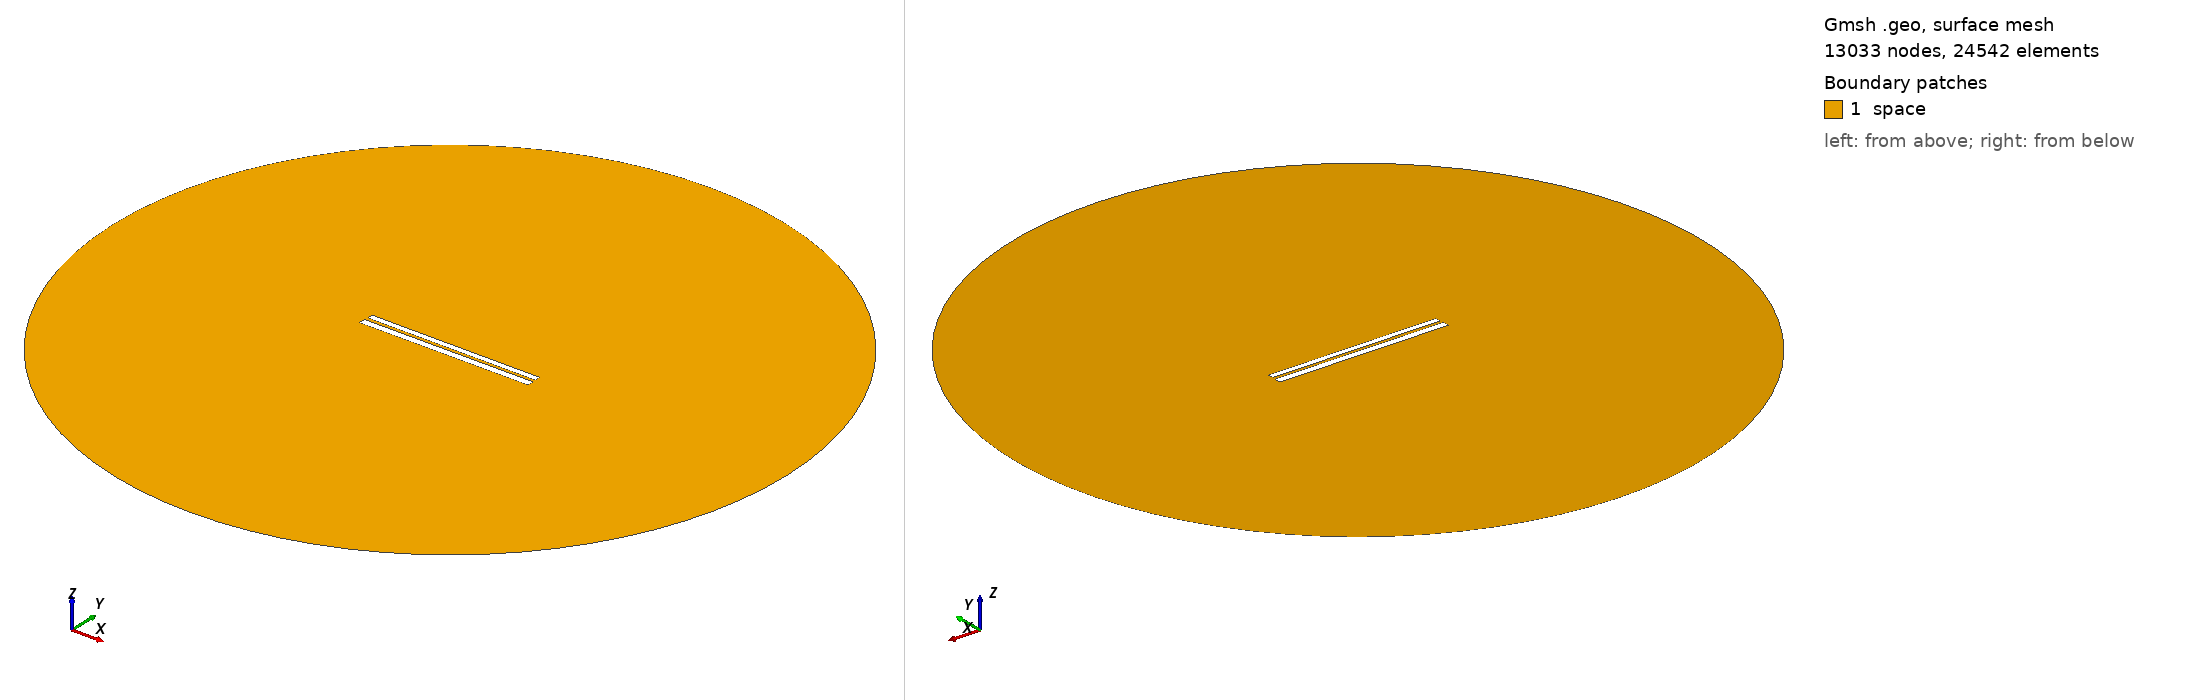

Gmsh geometry script, surface-meshed: 13033 nodes, 24542 surface elements. Boundary patches (legend numbers): 1 space. Left view from above one corner, right view from below the opposite corner. Legend entries are the model's physical surfaces. The drawing asked Gmsh for element sizes between 1% and 20% of the model's largest extent; the script's own settings can give other sizes.

=== 326.geo (drawn) ===
// Set the geometry kernel
SetFactory("OpenCASCADE");

//---------------------------------------
// Rectangles
//---------------------------------------

// Rectangle 1 (top)
Point(1) = {-49.733333333333334, 1.1277777777777778, 0, 1.0};
Point(2) = {49.733333333333334, 1.1277777777777778, 0, 1.0};
Point(3) = {49.733333333333334, 4.594444444444444, 0, 1.0};
Point(4) = {-49.733333333333334, 4.594444444444444, 0, 1.0};

Line(1) = {1, 2};
Line(2) = {2, 3};
Line(3) = {3, 4};
Line(4) = {4, 1};

Line Loop(1) = {1, 2, 3, 4};
Plane Surface(1) = {1};

Rotate { {0, 0, 1}, {0,  0.8611111111111112,  0}, -0.002 } {
  Surface{1};
}

// Rectangle 2 (bottom)
Point(5) = {-50,-0.8611111111111112, 0, 1.0};
Point(6) = { 50,-0.8611111111111112, 0, 1.0};
Point(7) = { 50,-4.861111111111111, 0, 1.0};
Point(8) = {-50,-4.861111111111111, 0, 1.0};

Line(5) = {5, 6};
Line(6) = {6, 7};
Line(7) = {7, 8};
Line(8) = {8, 5};

Line Loop(2) = {5, 6, 7, 8};
Plane Surface(2) = {2}; 


//---------------------------------------
// Circle
//---------------------------------------

// Define points
Point(9) = {0, 0, 0};        // Center
Point(10) = {200, 0, 0};     // Start point
Point(11) = {0, 200, 0};     // 90 degrees
Point(12) = {-200, 0, 0};    // 180 degrees
Point(13) = {0, -200, 0};    // 270 degrees

// Define circle arcs (each needs start, center, end)
Circle(9) = {10, 9, 11};
Circle(10) = {11, 9, 12};
Circle(11) = {12, 9, 13};
Circle(12) = {13, 9, 10};

// Define curve loop and surface if needed
Curve Loop(3) = {9, 10, 11, 12};
Surface(3) = {3};

// Subtract Rectangles from Circle
BooleanDifference{ Surface{3}; Delete; }{ Surface{1}; Surface{2}; Delete; }

//---------------------------------------
// Transfinite Lines and Surface
//---------------------------------------
r = 7;
Transfinite Line {1, 3} = 50*r Using Progression 1;
Transfinite Line {2, 4} = 2*r Using Progression 1;
Transfinite Line {5, 7} = 50*r Using Progression 1;
Transfinite Line {6, 8} = 2*r Using Progression 1;
Transfinite Line {9, 10, 11, 12} = 20 Using Progression 1;

//---------------------------------------
// Define Physical Groups
//---------------------------------------                

//--- Physical Curves
// Physical groups for boundaries
Physical Line("force_segment", 10) = {1};
Physical Line("upper_plate", 11) = {2, 3, 4};
Physical Line("lower_plate", 12) = {5, 6, 7, 8};
Physical Line("boundary", 20) = {9, 10, 11, 12};

//--- Physical Surfaces
Physical Surface("space", 30) = {3};

//---------------------------------------
// 6. Generate the Mesh
//---------------------------------------
Mesh 2;  // 2D mesh generation
